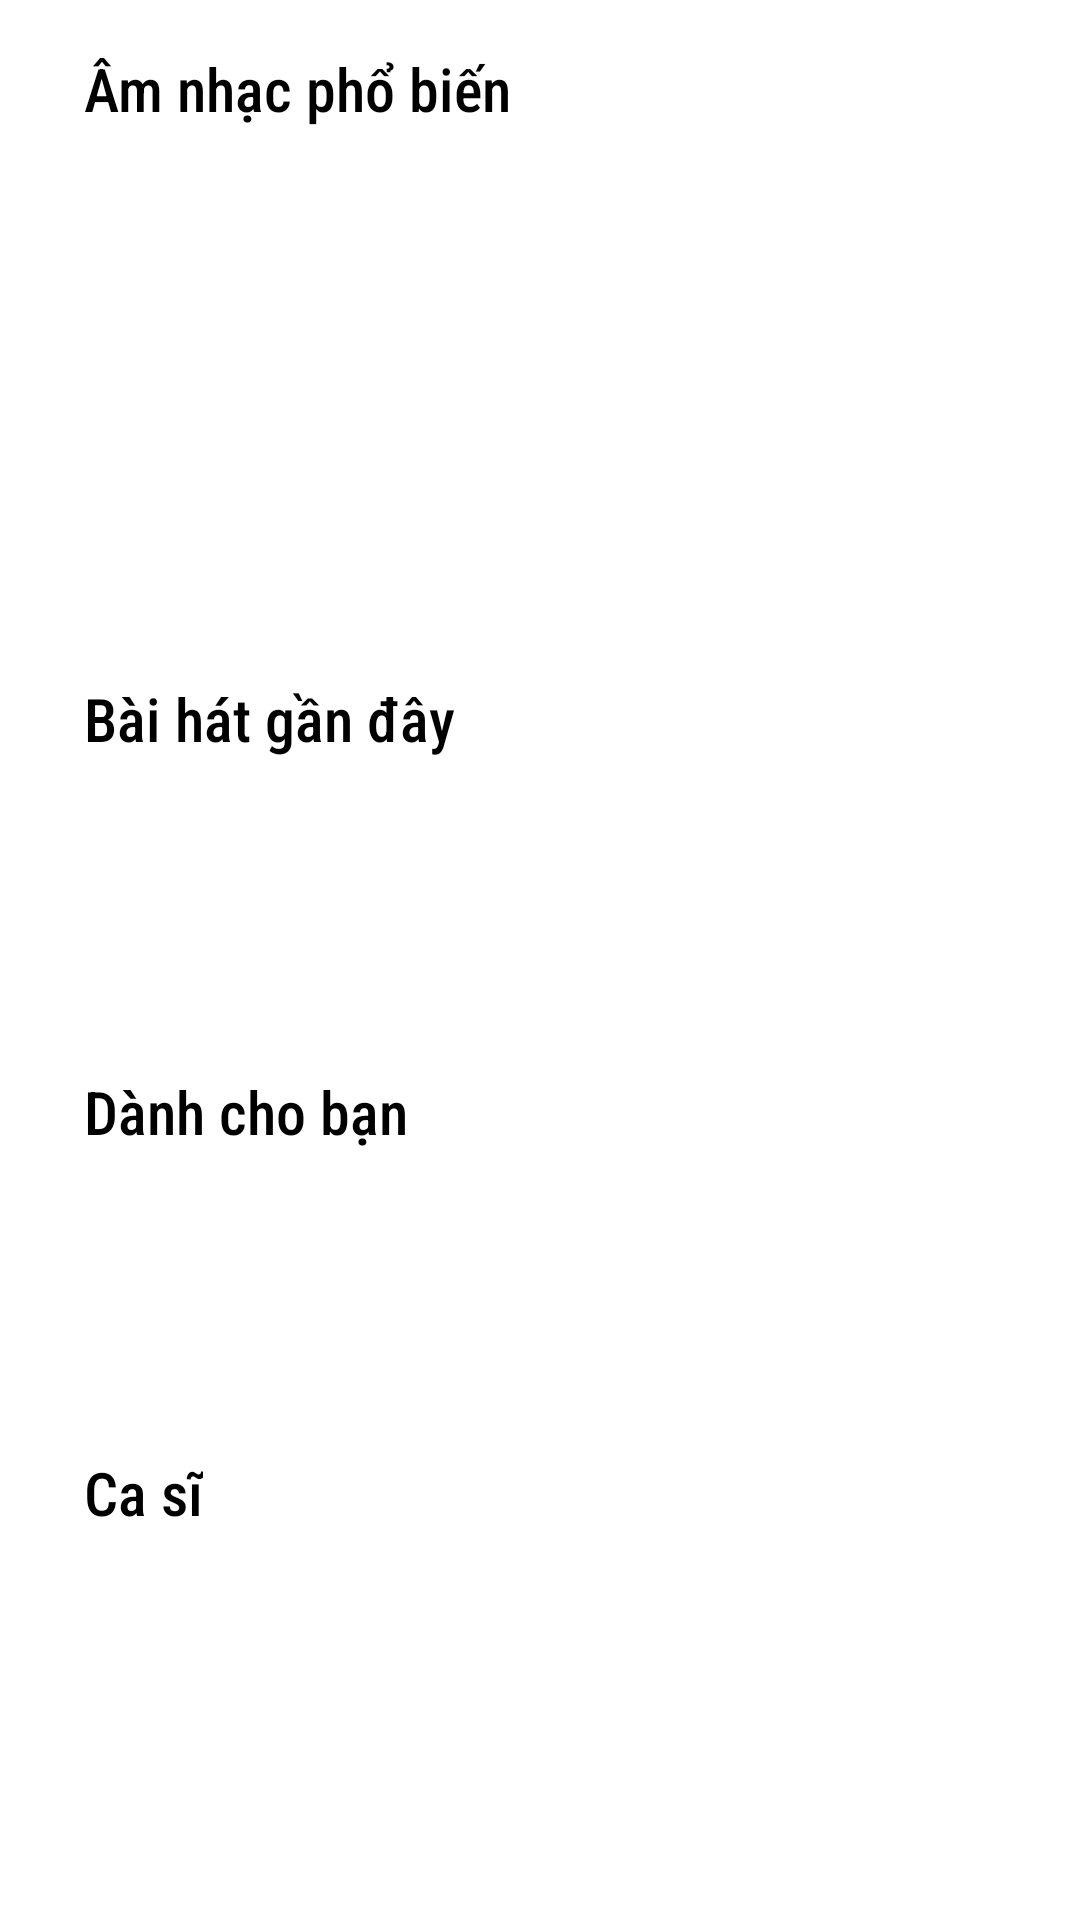

The Android layout XML behind this screen, and the referenced resources:
<!-- AndroidManifest.xml: application theme Theme.KOMusic -->
<!-- res/layout/homepage.xml -->
<?xml version="1.0" encoding="utf-8"?>
<androidx.constraintlayout.widget.ConstraintLayout xmlns:android="http://schemas.android.com/apk/res/android"
    xmlns:app="http://schemas.android.com/apk/res-auto"
    xmlns:tools="http://schemas.android.com/tools"
    android:id="@+id/react_song_ryc"
    android:layout_width="match_parent"
    android:layout_height="match_parent"
    android:background="@color/white">

    <View
        android:id="@+id/view2"
        android:layout_width="wrap_content"
        android:layout_height="wrap_content"
        app:layout_constraintBottom_toBottomOf="parent"
        app:layout_constraintEnd_toEndOf="parent"
        app:layout_constraintHorizontal_bias="1.0"
        app:layout_constraintStart_toStartOf="parent"
        app:layout_constraintTop_toTopOf="parent"
        app:layout_constraintVertical_bias="0.0" />

    <TextView
        android:id="@+id/textView5"
        android:layout_width="wrap_content"
        android:layout_height="wrap_content"
        android:layout_marginStart="28dp"
        android:layout_marginTop="16dp"
        android:fontFamily="sans-serif-condensed-medium"
        android:text="Âm nhạc phổ biến"
        android:textColor="@color/black"
        android:textSize="20sp"
        app:layout_constraintStart_toStartOf="@+id/view2"
        app:layout_constraintTop_toTopOf="parent" />

    <TextView
        android:id="@+id/textView7"
        android:layout_width="wrap_content"
        android:layout_height="wrap_content"
        android:layout_marginStart="28dp"
        android:layout_marginTop="20dp"
        android:fontFamily="sans-serif-condensed-medium"
        android:text="Bài hát gần đây"
        android:textColor="@color/black"
        android:textSize="20sp"
        app:layout_constraintStart_toStartOf="@+id/view2"
        app:layout_constraintTop_toBottomOf="@+id/rycPlaylist" />

    <TextView
        android:id="@+id/textView8"
        android:layout_width="wrap_content"
        android:layout_height="wrap_content"
        android:layout_marginStart="28dp"
        android:layout_marginTop="12dp"
        android:fontFamily="sans-serif-condensed-medium"
        android:text="Dành cho bạn"
        android:textColor="@color/black"
        android:textSize="20sp"
        app:layout_constraintStart_toStartOf="@+id/view2"
        app:layout_constraintTop_toBottomOf="@+id/rycRecentSong" />

    <TextView
        android:id="@+id/textView9"
        android:layout_width="wrap_content"
        android:layout_height="wrap_content"
        android:layout_marginStart="28dp"
        android:layout_marginTop="8dp"
        android:fontFamily="sans-serif-condensed-medium"
        android:text="Ca sĩ"
        android:textColor="@color/black"
        android:textSize="20sp"
        app:layout_constraintStart_toStartOf="parent"
        app:layout_constraintTop_toBottomOf="@+id/rycMadeForYou" />

    <androidx.recyclerview.widget.RecyclerView
        android:id="@+id/rycPlaylist"
        android:layout_width="417dp"
        android:layout_height="151dp"
        android:layout_marginTop="12dp"
        app:layout_constraintEnd_toEndOf="@+id/view2"
        app:layout_constraintHorizontal_bias="1.0"
        app:layout_constraintStart_toStartOf="parent"
        app:layout_constraintTop_toBottomOf="@+id/textView5" />

    <androidx.recyclerview.widget.RecyclerView
        android:id="@+id/rycRecentSong"
        android:background="@color/white"
        android:layout_width="match_parent"
        android:layout_height="80dp"
        android:layout_marginTop="12dp"
        app:layout_constraintTop_toBottomOf="@+id/textView7"
        tools:layout_editor_absoluteX="0dp" />

    <androidx.recyclerview.widget.RecyclerView
        android:id="@+id/rycMadeForYou"
        android:layout_width="match_parent"
        android:layout_height="80dp"
        android:layout_marginTop="12dp"
        app:layout_constraintTop_toBottomOf="@+id/textView8"
        tools:layout_editor_absoluteX="0dp" />

    <androidx.recyclerview.widget.RecyclerView
        android:id="@+id/rycSinger"
        android:layout_width="match_parent"
        android:layout_height="80dp"
        android:layout_marginTop="12dp"
        app:layout_constraintTop_toBottomOf="@+id/textView9"
        tools:layout_editor_absoluteX="0dp" /><![CDATA[

    >>>>>>> ngocngungoc

]]>
</androidx.constraintlayout.widget.ConstraintLayout>
<!-- resources referenced by this layout -->
<resources>
  <color name="black">#FF000000</color>
  <color name="white">#FFFFFFFF</color>
  <style name="Theme.KOMusic" parent="Theme.MaterialComponents.DayNight.NoActionBar">
          
          <item name="colorPrimary">@color/purple_500</item>
          <item name="colorPrimaryVariant">@color/purple_700</item>
          <item name="colorOnPrimary">@color/white</item>
          
          <item name="colorSecondary">@color/teal_200</item>
          <item name="colorSecondaryVariant">@color/teal_700</item>
          <item name="colorOnSecondary">@color/black</item>
          <item name="android:statusBarColor" tools:targetApi="l">@color/primary</item>
          
      </style>
  <color name="purple_500">#FF6200EE</color>
  <color name="purple_700">#FF3700B3</color>
  <color name="teal_200">#FF03DAC5</color>
  <color name="teal_700">#FF018786</color>
  <color name="primary">#F45F6B</color>
</resources>
